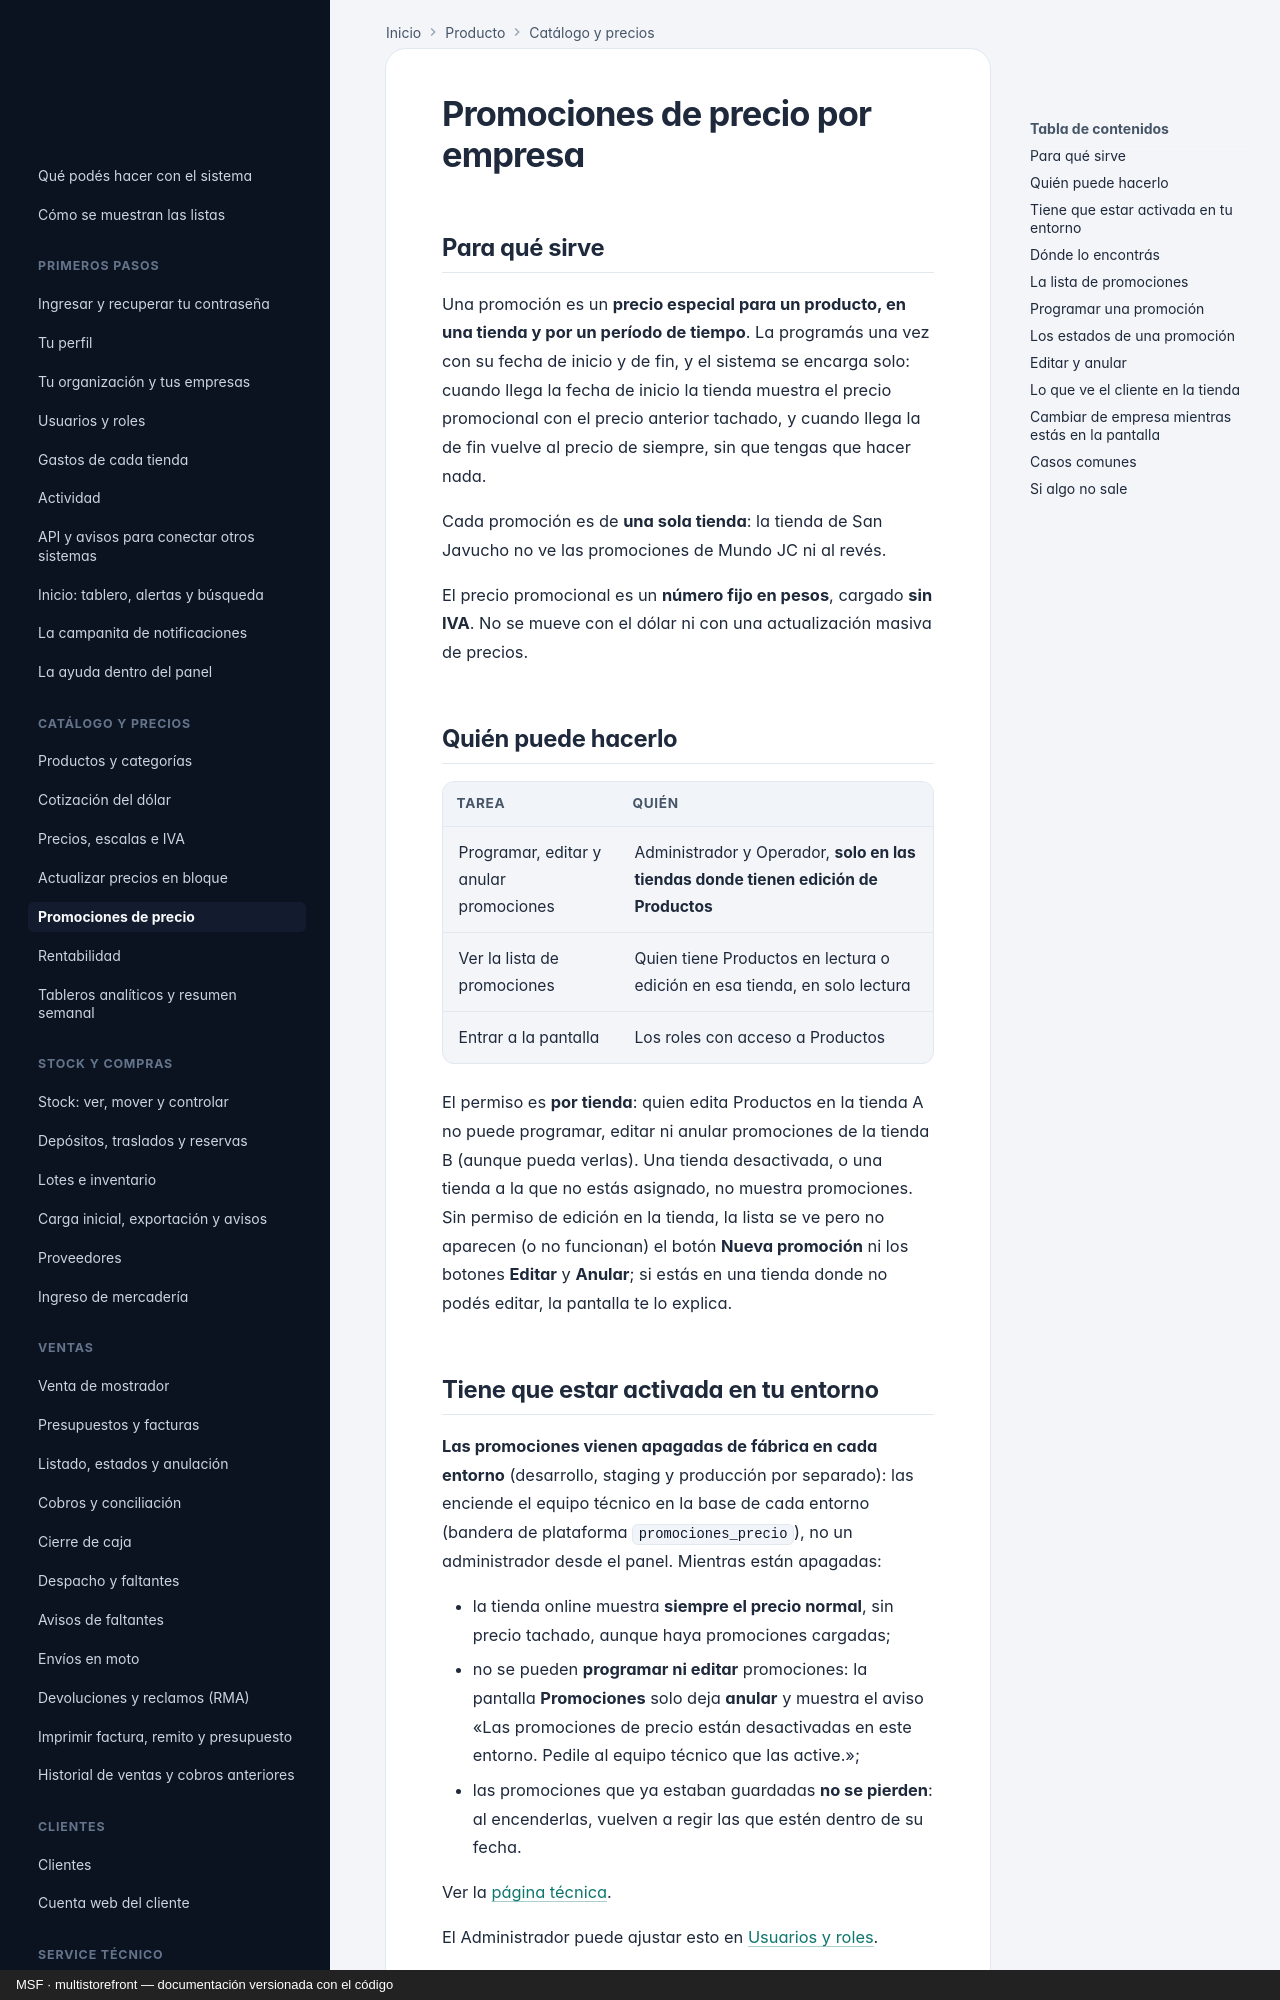

repository: nicolasjones/multistorefront-meli · page: producto/promociones/index.html · generator: mkdocs · copyright: MSF · multistorefront — documentación versionada con el código

---
owner: producto
sources: []
---

# Promociones de precio por empresa

## Para qué sirve

Una promoción es un **precio especial para un producto, en una tienda y por un período de tiempo**. La programás una vez con su fecha de inicio y de fin, y el sistema se encarga solo: cuando llega la fecha de inicio la tienda muestra el precio promocional con el precio anterior tachado, y cuando llega la de fin vuelve al precio de siempre, sin que tengas que hacer nada.

Cada promoción es de **una sola tienda**: la tienda de San Javucho no ve las promociones de Mundo JC ni al revés.

El precio promocional es un **número fijo en pesos**, cargado **sin IVA**. No se mueve con el dólar ni con una actualización masiva de precios.

## Quién puede hacerlo

| Tarea | Quién |
|---|---|
| Programar, editar y anular promociones | Administrador y Operador, **solo en las tiendas donde tienen edición de Productos** |
| Ver la lista de promociones | Quien tiene Productos en lectura o edición en esa tienda, en solo lectura |
| Entrar a la pantalla | Los roles con acceso a Productos |

El permiso es **por tienda**: quien edita Productos en la tienda A no puede programar, editar ni anular promociones de la tienda B (aunque pueda verlas). Una tienda desactivada, o una tienda a la que no estás asignado, no muestra promociones. Sin permiso de edición en la tienda, la lista se ve pero no aparecen (o no funcionan) el botón **Nueva promoción** ni los botones **Editar** y **Anular**; si estás en una tienda donde no podés editar, la pantalla te lo explica.
